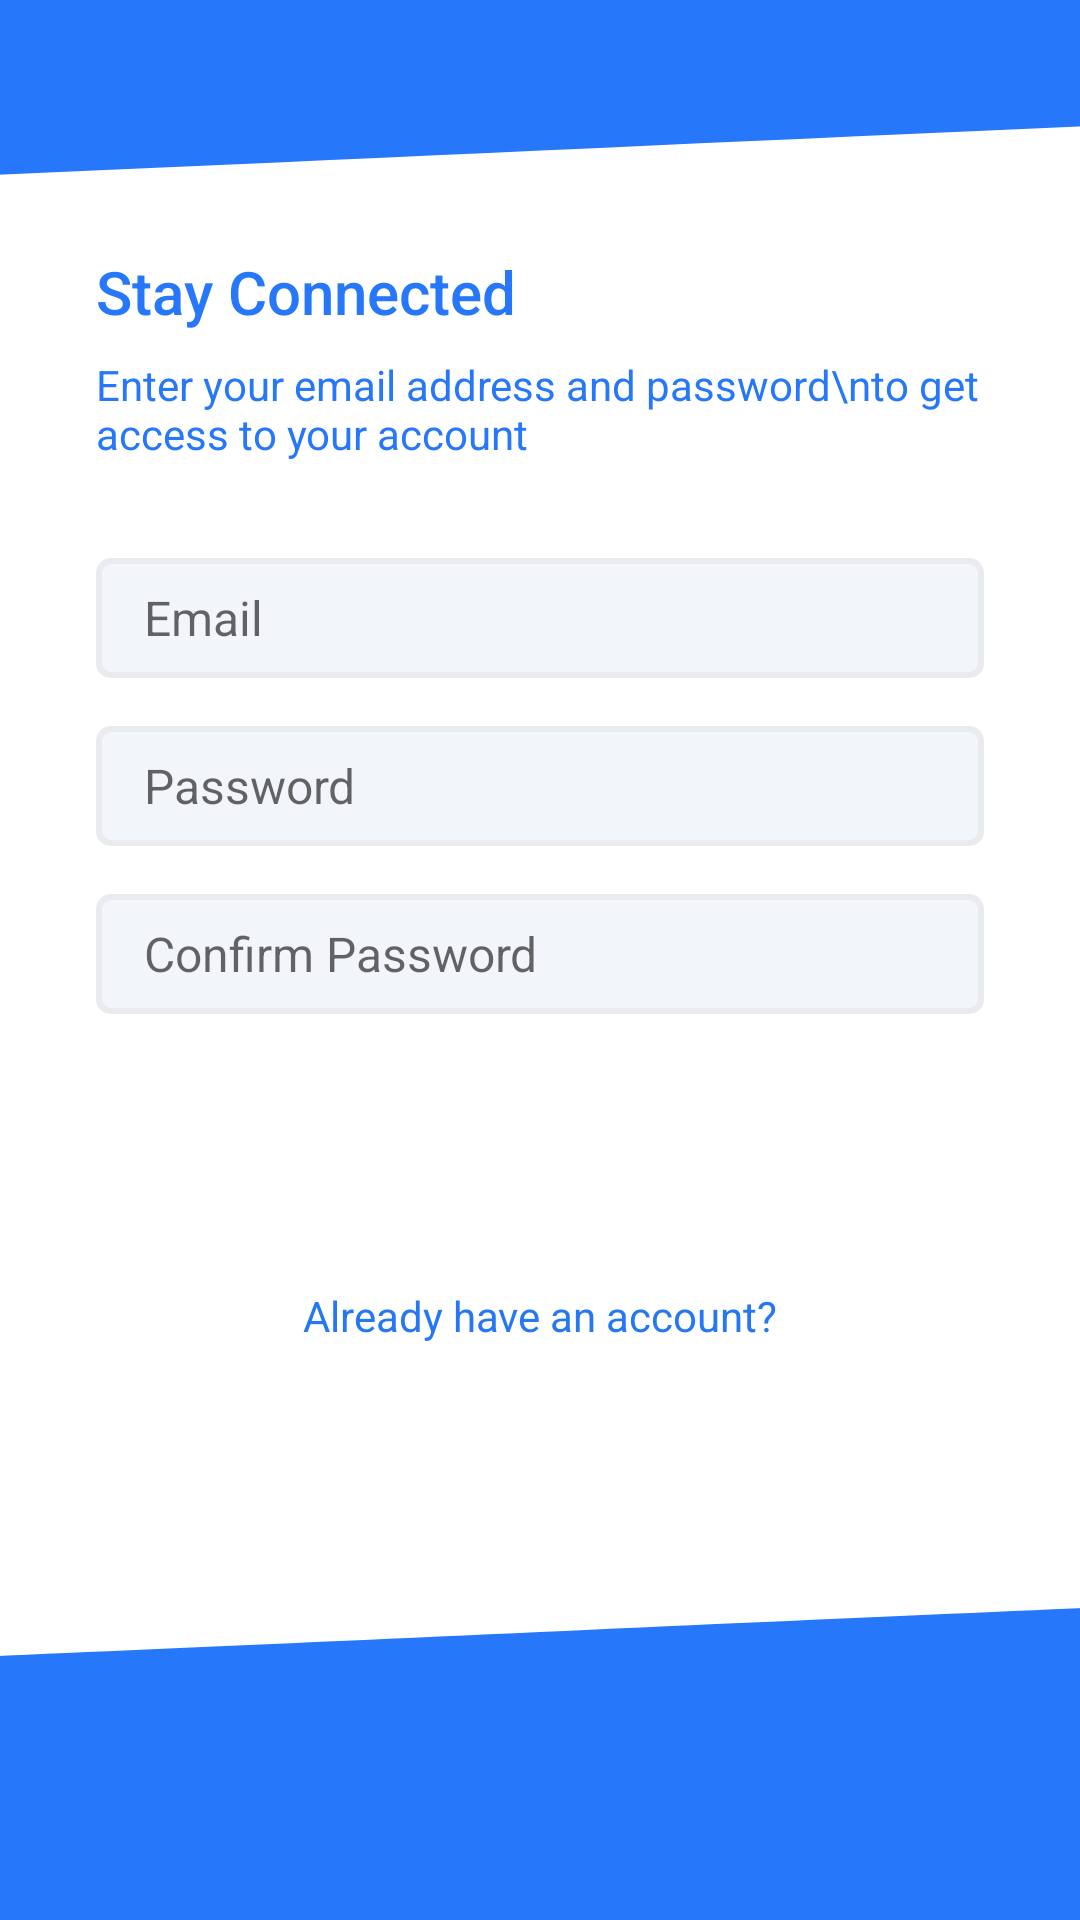

Produce the Android XML layout that renders to this screen, including the resource entries it uses.
<!-- AndroidManifest.xml: application theme Theme.Quizey -->
<!-- res/layout/activity_signup.xml -->
<?xml version="1.0" encoding="utf-8"?>
<androidx.constraintlayout.widget.ConstraintLayout xmlns:android="http://schemas.android.com/apk/res/android"
    xmlns:app="http://schemas.android.com/apk/res-auto"
    xmlns:tools="http://schemas.android.com/tools"
    android:layout_width="match_parent"
    android:layout_height="match_parent"
    tools:context=".activities.SignupActivity">

    <ImageView
        android:id="@+id/imageView5"
        android:layout_width="0dp"
        android:layout_height="120dp"
        android:scaleType="centerCrop"
        android:src="@drawable/ic_wave"
        app:layout_constraintBottom_toBottomOf="parent"
        app:layout_constraintEnd_toEndOf="parent"
        app:layout_constraintStart_toStartOf="parent" />

    <LinearLayout
        android:layout_width="match_parent"
        android:layout_height="match_parent"
        android:layout_marginBottom="108dp"
        android:gravity="center_vertical"
        android:orientation="vertical"
        android:paddingStart="32dp"
        android:paddingEnd="32dp"
        app:layout_constraintBottom_toTopOf="@+id/imageView5"
        app:layout_constraintEnd_toEndOf="parent"
        app:layout_constraintStart_toStartOf="parent"
        app:layout_constraintTop_toTopOf="parent">

        <TextView
            style="@style/TextAppearance.AppCompat.Title"
            android:layout_width="match_parent"
            android:layout_height="wrap_content"
            android:text="Stay Connected"
            android:textColor="@color/colorPrimary" />

        <TextView
            style="@style/TextAppearance.AppCompat.Body1"
            android:layout_width="wrap_content"
            android:layout_height="wrap_content"
            android:layout_marginTop="8dp"
            android:maxEms="20"
            android:text="Enter your email address and password\nto get access to your account"
            android:textColor="@color/colorPrimary" />

        <EditText
            android:id="@+id/etEmailAddress"
            android:layout_width="match_parent"
            android:layout_height="wrap_content"
            android:layout_marginTop="32dp"
            android:background="@drawable/edit_text_background"
            android:ems="10"
            android:hint="Email"
            android:inputType="textEmailAddress"
            android:textSize="16sp" />

        <EditText
            android:id="@+id/etPassword"
            android:layout_width="match_parent"
            android:layout_height="wrap_content"
            android:layout_marginTop="16dp"
            android:background="@drawable/edit_text_background"
            android:ems="10"
            android:hint="Password"
            android:inputType="textPassword"
            android:textSize="16sp" />

        <EditText
            android:id="@+id/etConfirmPassword"
            android:layout_width="match_parent"
            android:layout_height="wrap_content"
            android:layout_marginTop="16dp"
            android:background="@drawable/edit_text_background"
            android:ems="10"
            android:hint="Confirm Password"
            android:inputType="textPassword"
            android:textSize="16sp" />

        <androidx.appcompat.widget.AppCompatButton
            android:id="@+id/btnSignUp"
            android:layout_width="match_parent"
            android:layout_height="wrap_content"
            android:layout_marginTop="24dp"
            android:background="@drawable/btn_primary"
            android:minHeight="28dp"
            android:padding="12dp"
            android:text="Sign Up"
            android:textColor="@color/colorPrimaryButton" />

        <TextView
            android:id="@+id/btnLogin"
            android:layout_width="match_parent"
            android:layout_height="wrap_content"
            android:layout_marginTop="24dp"
            android:text="Already have an account?"
            android:textAlignment="center"
            android:textColor="@color/colorPrimaryTextOpaque" />


    </LinearLayout>

    <ImageView
        android:id="@+id/imageView3"
        android:layout_width="414dp"
        android:layout_height="251dp"
        android:scaleType="centerCrop"
        app:layout_constraintEnd_toEndOf="parent"
        app:layout_constraintStart_toStartOf="parent"
        app:layout_constraintTop_toTopOf="parent"
        app:srcCompat="@drawable/ic_waveup" />

    <ImageView
        android:layout_width="58dp"
        android:layout_height="62dp"
        android:layout_marginBottom="16dp"
        app:layout_constraintBottom_toBottomOf="parent"
        app:layout_constraintEnd_toEndOf="@+id/imageView5"
        app:layout_constraintHorizontal_bias="0.838"
        app:layout_constraintStart_toStartOf="parent"
        app:srcCompat="@drawable/search_fill0_wght400_grad0_opsz24" />


</androidx.constraintlayout.widget.ConstraintLayout>
<!-- resources referenced by this layout -->
<resources>
  <color name="colorPrimary">#2677F9</color>
  <color name="colorPrimaryButton">#FFFFFF</color>
  <color name="colorPrimaryTextOpaque">#2677F3</color>
  <!-- drawable edit_text_background (drawable) -->
  <shape xmlns:android="http://schemas.android.com/apk/res/android">
      <solid android:color="@color/colorEditTextBgColor"></solid>
      <corners android:radius="4dp"></corners>
      <size android:height="40dp"></size>
      <padding android:bottom="8dp" android:left="16dp" android:right="8dp" android:top="8dp"></padding>
      <stroke android:color="@color/colorEditTextBorderColor" android:width="2dp"></stroke>
  </shape>
  <!-- drawable ic_wave (drawable) -->
  <vector xmlns:android="http://schemas.android.com/apk/res/android"
      android:width="1440dp"
      android:height="320dp"
      android:viewportWidth="1440"
      android:viewportHeight="320">
    <path
        android:pathData="M0,96L120,90.7C240,85 480,75 720,64C960,53 1200,43 1320,37.3L1440,32L1440,320L1320,320C1200,320 960,320 720,320C480,320 240,320 120,320L0,320Z"
        android:fillColor="@color/my_light_primary"/>
  </vector>
  <!-- drawable ic_waveup (drawable) -->
  <vector xmlns:android="http://schemas.android.com/apk/res/android"
      android:width="1440dp"
      android:height="320dp"
      android:viewportWidth="1440"
      android:viewportHeight="320">
    <path
        android:pathData="M0,96L120,90.7C240,85 480,75 720,64C960,53 1200,43 1320,37.3L1440,32L1440,0L1320,0C1200,0 960,0 720,0C480,0 240,0 120,0L0,0Z"
        android:fillColor="@color/my_light_primary"/>
  </vector>
  <!-- drawable search_fill0_wght400_grad0_opsz24 (drawable) -->
  <vector xmlns:android="http://schemas.android.com/apk/res/android"
      android:width="24dp"
      android:height="24dp"
      android:viewportWidth="960"
      android:viewportHeight="960">
    <path
        android:fillColor="#2677F9"
        android:pathData="M784,840 L532,588q-30,24 -69,38t-83,14q-109,0 -184.5,-75.5T120,380q0,-109 75.5,-184.5T380,120q109,0 184.5,75.5T640,380q0,44 -14,83t-38,69l252,252 -56,56ZM380,560q75,0 127.5,-52.5T560,380q0,-75 -52.5,-127.5T380,200q-75,0 -127.5,52.5T200,380q0,75 52.5,127.5T380,560Z"/>
  </vector>
  <style name="Theme.Quizey" parent="Base.Theme.Quizey" />
  <color name="colorEditTextBgColor">#f2f5fa</color>
  <color name="colorEditTextBorderColor">#E9EBEF</color>
  <color name="my_light_primary">#2677F9</color>
  <style name="Base.Theme.Quizey" parent="Theme.MaterialComponents.DayNight.NoActionBar">
          
           <item name="colorPrimary">@color/my_light_primary</item>
          <item name="colorPrimaryDark">@color/my_light_primary</item>
      </style>
</resources>
